Run: headless pygame with SDL's dummy video driver; simulated clock (each Clock.tick advances the game by its frame time, no real sleeping); random seed 0; keys injected as events and as key.get_pressed() state; mouse plan: one left click at the window centre at the start of phase 2, then a move to the lower-right quarter at the start of phase 3.
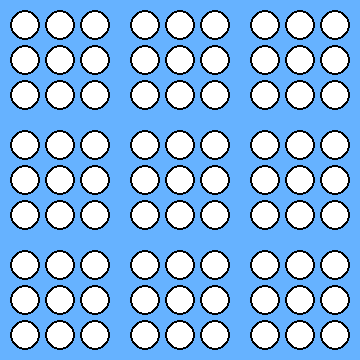
Frame 1 of 4 · flips 1–60 · no input
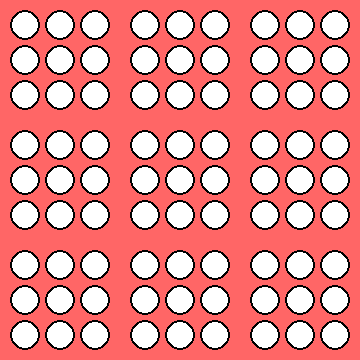
Frame 2 of 4 · flips 61–180 · clicked the window centre · tapped SPACE, RETURN · held RIGHT (→), D
Frame 3 of 4 · flips 181–300 · moved the mouse to the lower-right quarter · held DOWN (↓), S · screen unchanged from frame 2, image omitted
Frame 4 of 4 · flips 301–420 · held LEFT (←), A, UP (↑), W · screen unchanged from frame 3, image omitted

The pygame program that drew these frames:

import pygame as pg

pg.init()
BREDDE = 360
HOYDE = 360
FPS = 60
vindu = pg.display.set_mode((BREDDE,HOYDE))
klokke = pg.time.Clock()
constx = 25
consty = 25
tur = 1
klick = False
lengde = 3
aktivind = None


pg.display.set_caption("Ultimate Tic Tac Toe")


class Rutenett():
    def __init__(self, ruter, x:int, y:int) -> None:
        self.bredde = 120
        self.hoyde = 120
        self.nett = []
        for i in range(0,lengde):
            for j in range(0,lengde):
                self.nett.append(ruter(x + j*35, y + i *35))

    def sjekkVinn():
        pass

        


class TTT():
    def __init__(self, x:int, y:int) -> None:
        self.x = x
        self.y = y
        self.radius = 15
        self.state = 0

        self.spiller1farg = (0, 0, 204)
        self.spiller1score = 1

        self.spiller2farg = (204, 0, 0)
        self.spiller2score = -1

        self.aktiv = False
        self.aktivfarg = "white"
        self.inaktivfarg = "white"

    def draw(self, vindu:pg.Surface):
        pg.draw.circle(vindu, "black", [self.x, self.y], self.radius)
        if aktivind == None or self.aktiv == True:
            pg.draw.circle(vindu, self.aktivfarg, [self.x, self.y], self.radius - 2)
        else:
            pg.draw.circle(vindu, self.inaktivfarg, [self.x, self.y], self.radius - 2)
    
    def sjekkPos(self, mus_x, mus_y, tur):
        if self.x - self.radius < mus_x < self.x + self.radius and self.y - self.radius < mus_y < self.y + self.radius:
            if self.state == 0:
                if tur == 1:
                    self.aktivfarg = self.spiller1farg
                    self.state += self.spiller1score 
                if tur == 2: 
                    self.aktivfarg = self.spiller2farg
                    self.state += self.spiller2score 
                print("denne stemmer")
            return True

        else:
            return False
                    


storspill = []
for i in range(0,lengde):
    for j in range(0,lengde):
        storspill.append(Rutenett(TTT, constx + j*120, consty + i*120))

print(storspill)


while True:

    for hendelse in pg.event.get():
        if hendelse.type == pg.QUIT:
            pg.quit()
            raise SystemExit
        if hendelse.type == pg.MOUSEBUTTONDOWN:
            mus_x, mus_y = pg.mouse.get_pos()
            for i in range(len(storspill)):
                for j in range(len(storspill[i].nett)):
                    storspill[i].nett[j].sjekkPos(mus_x, mus_y, tur)
                    print(storspill[i].nett[j].sjekkPos(mus_x, mus_y, tur))
                    if storspill[i].nett[j].sjekkPos(mus_x, mus_y, tur) == True:
                        aktivind = j
                        print("denne fikk index", aktivind)

            if tur == 1 and klick == False:
                tur = 2
                klick = True
            elif klick == False:
                klick = True
                tur = 1
        if hendelse.type == pg.MOUSEBUTTONUP:
            klick = False
                
    if tur == 1: 
        vindu.fill((102,178,255))
    elif tur == 2: 
        vindu.fill((255,102,102))

    for i in range(len(storspill)):
        for j in range(len(storspill[i].nett)):
            storspill[i].nett[j].draw(vindu)
    pg.display.flip()
    klokke.tick(FPS)
